Labelled photos from "plantbase_images", an image-classification folder in JoshEagle/plantbase. The possible labels are: Ajuga, Allium, Campanula, Cirsium, Crataegus, Gentiana, Geranium, Iris, Malva, Narcissus, Ophrys, Rosa, Trifolium, Verbascum, Veronica, Viola.

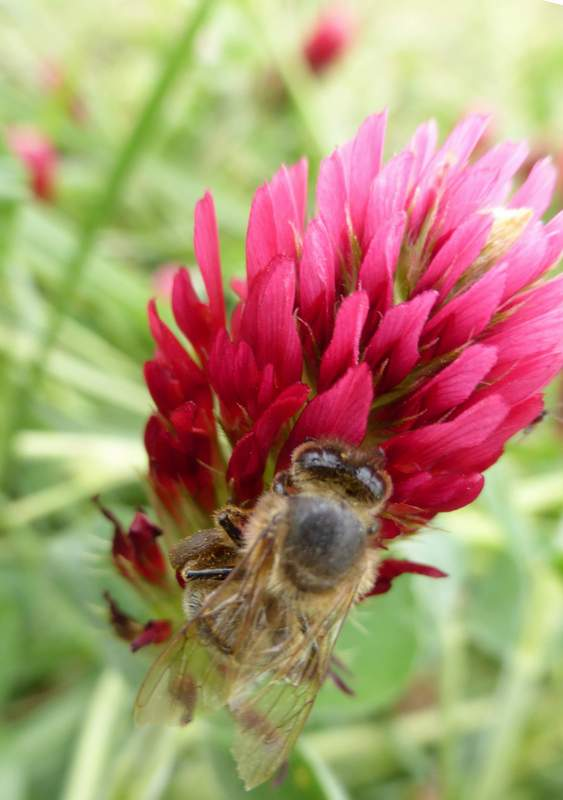
Label: Trifolium

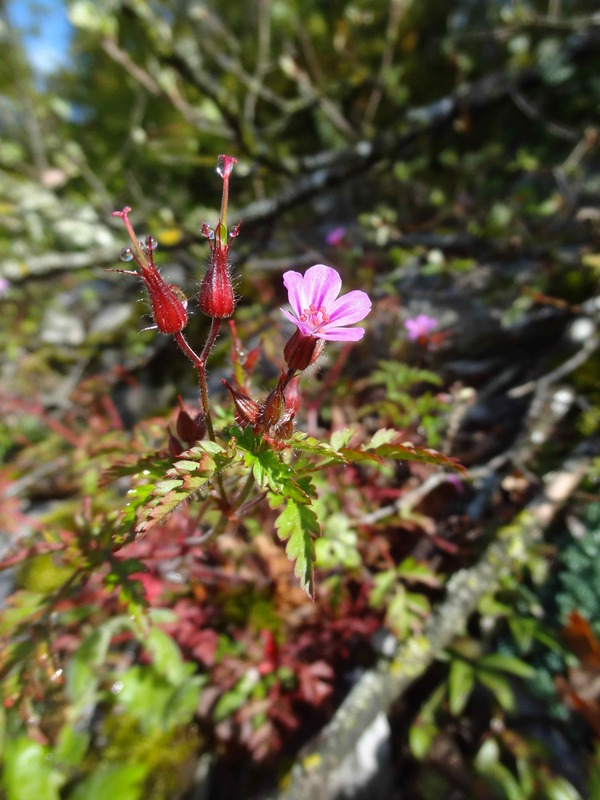
Label: Geranium

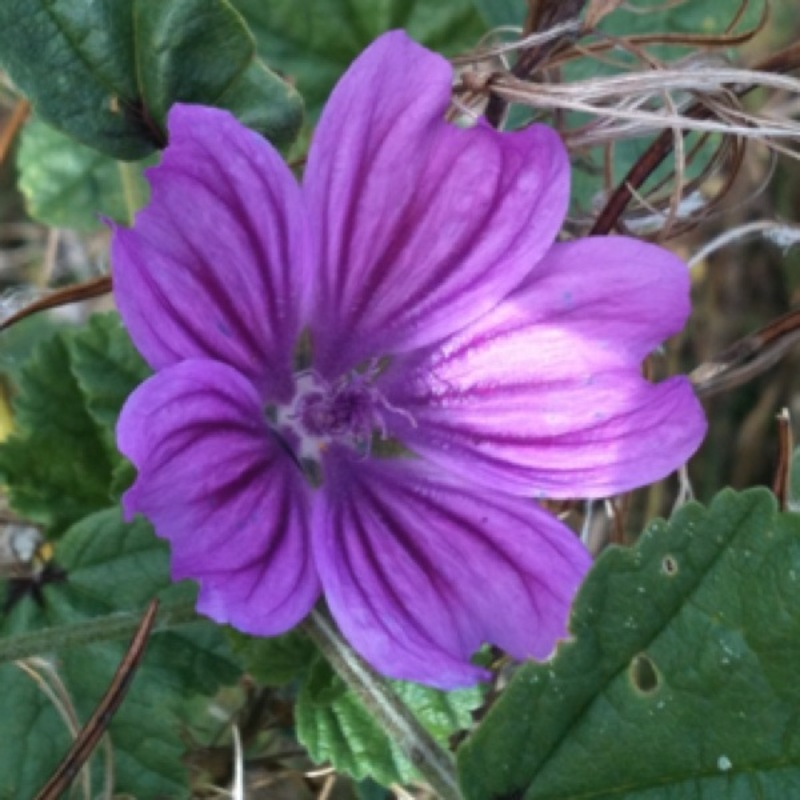
Label: Malva

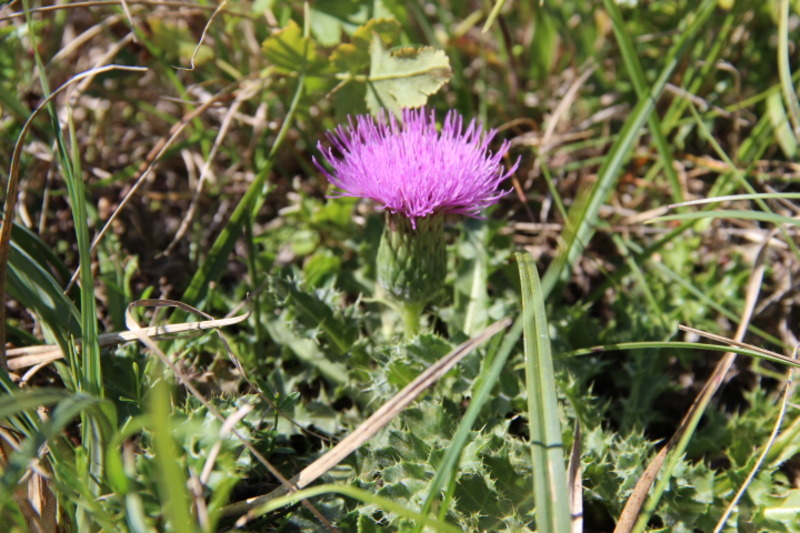
Label: Cirsium

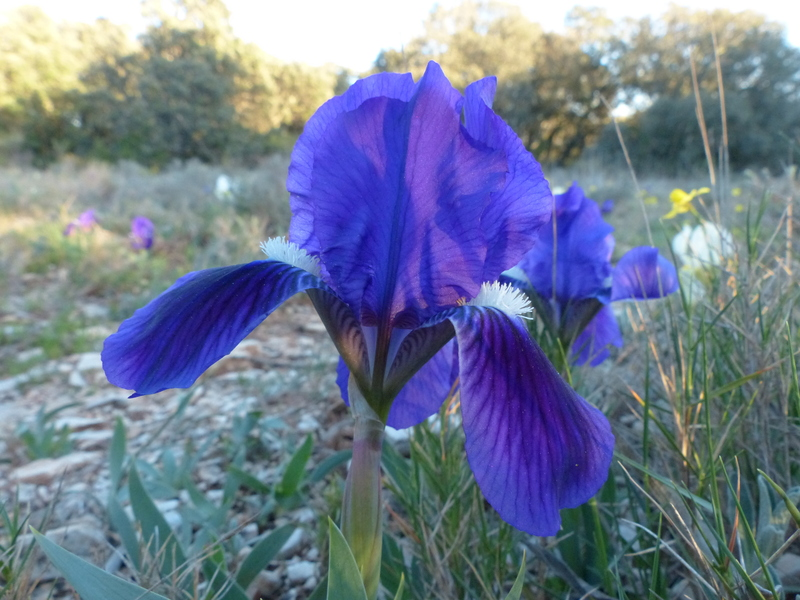
Label: Iris

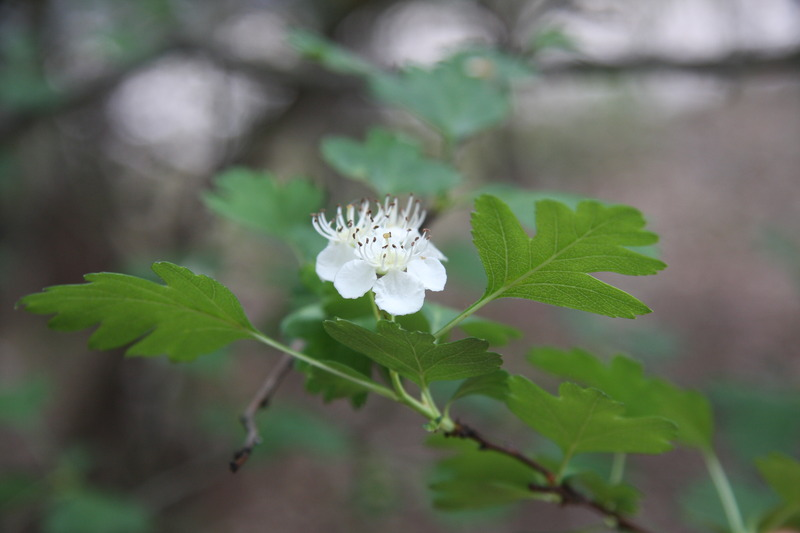
Label: Crataegus
